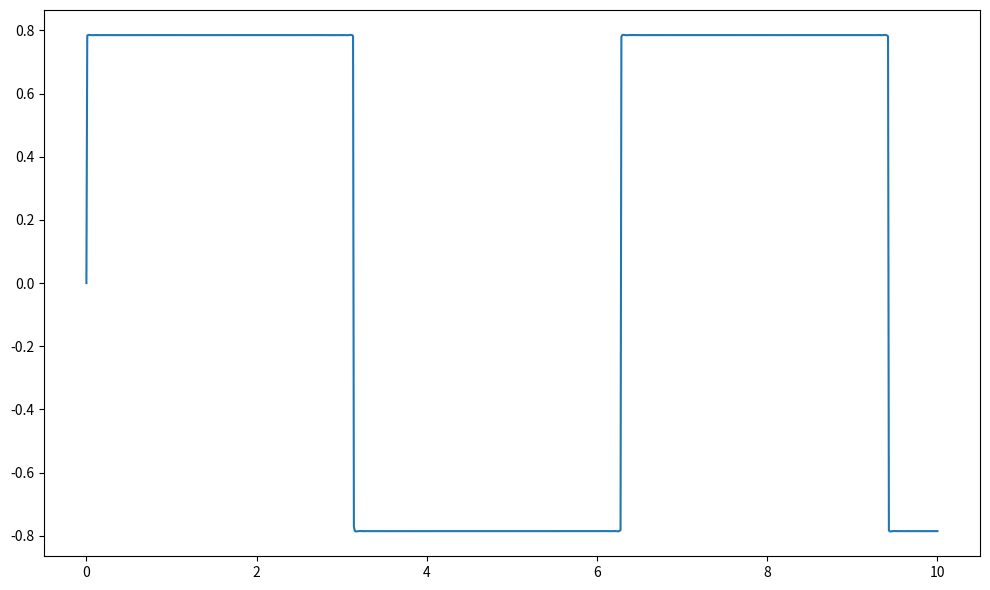

The matplotlib source for this figure:
from numpy import *
from matplotlib.pyplot import *
n=0
sum=0
x=linspace(0,10,1000)
figure(figsize=(10, 6))
while(n<=10000):
    funct=sin(((2*n)+1)*x)/(((2*n)+1))
    sum=sum+funct
    n=n+1

plot(x,sum)
tight_layout()
show()